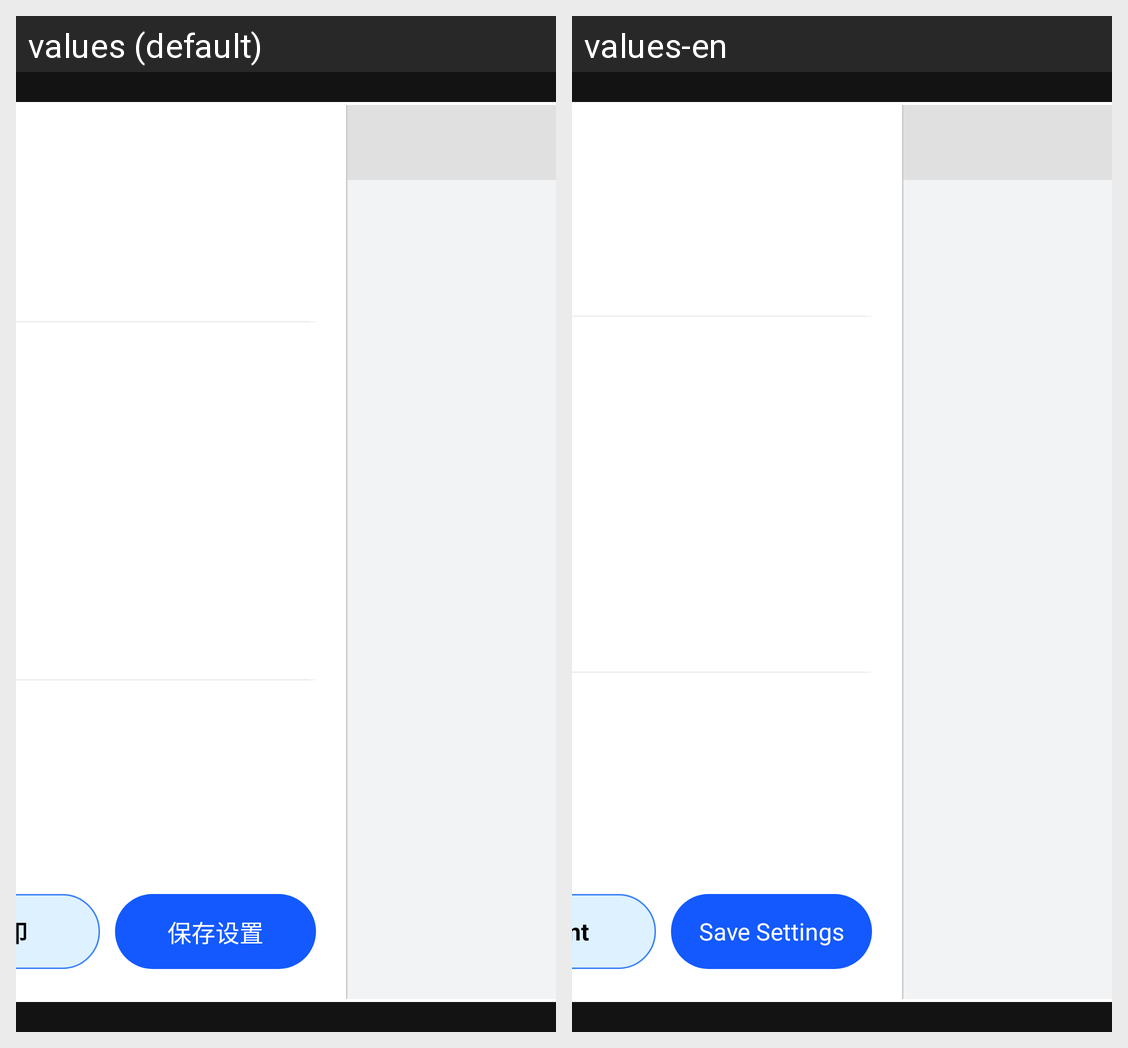

Locale-by-locale string values for the Android screen shown in this grid:
Android screen res/layout/popupwindow_receipt_diy.xml rendered under 2 locales, left to right: values (default), values-en. Device: Nexus 5 (rendered at 1080×1920; each locale shown at half size, 540×960, under a caption strip naming it); theme Base.Theme.UHMCS.
Strings drawn on this screen, with the default value and each locale's value (text and hints the layout hard-codes, and strings that could not be matched under every locale, appear in the picture but are not listed):

testprint
  values: 测试打印
  values-en: Test Print

save
  values: 保存设置
  values-en: Save Settings
